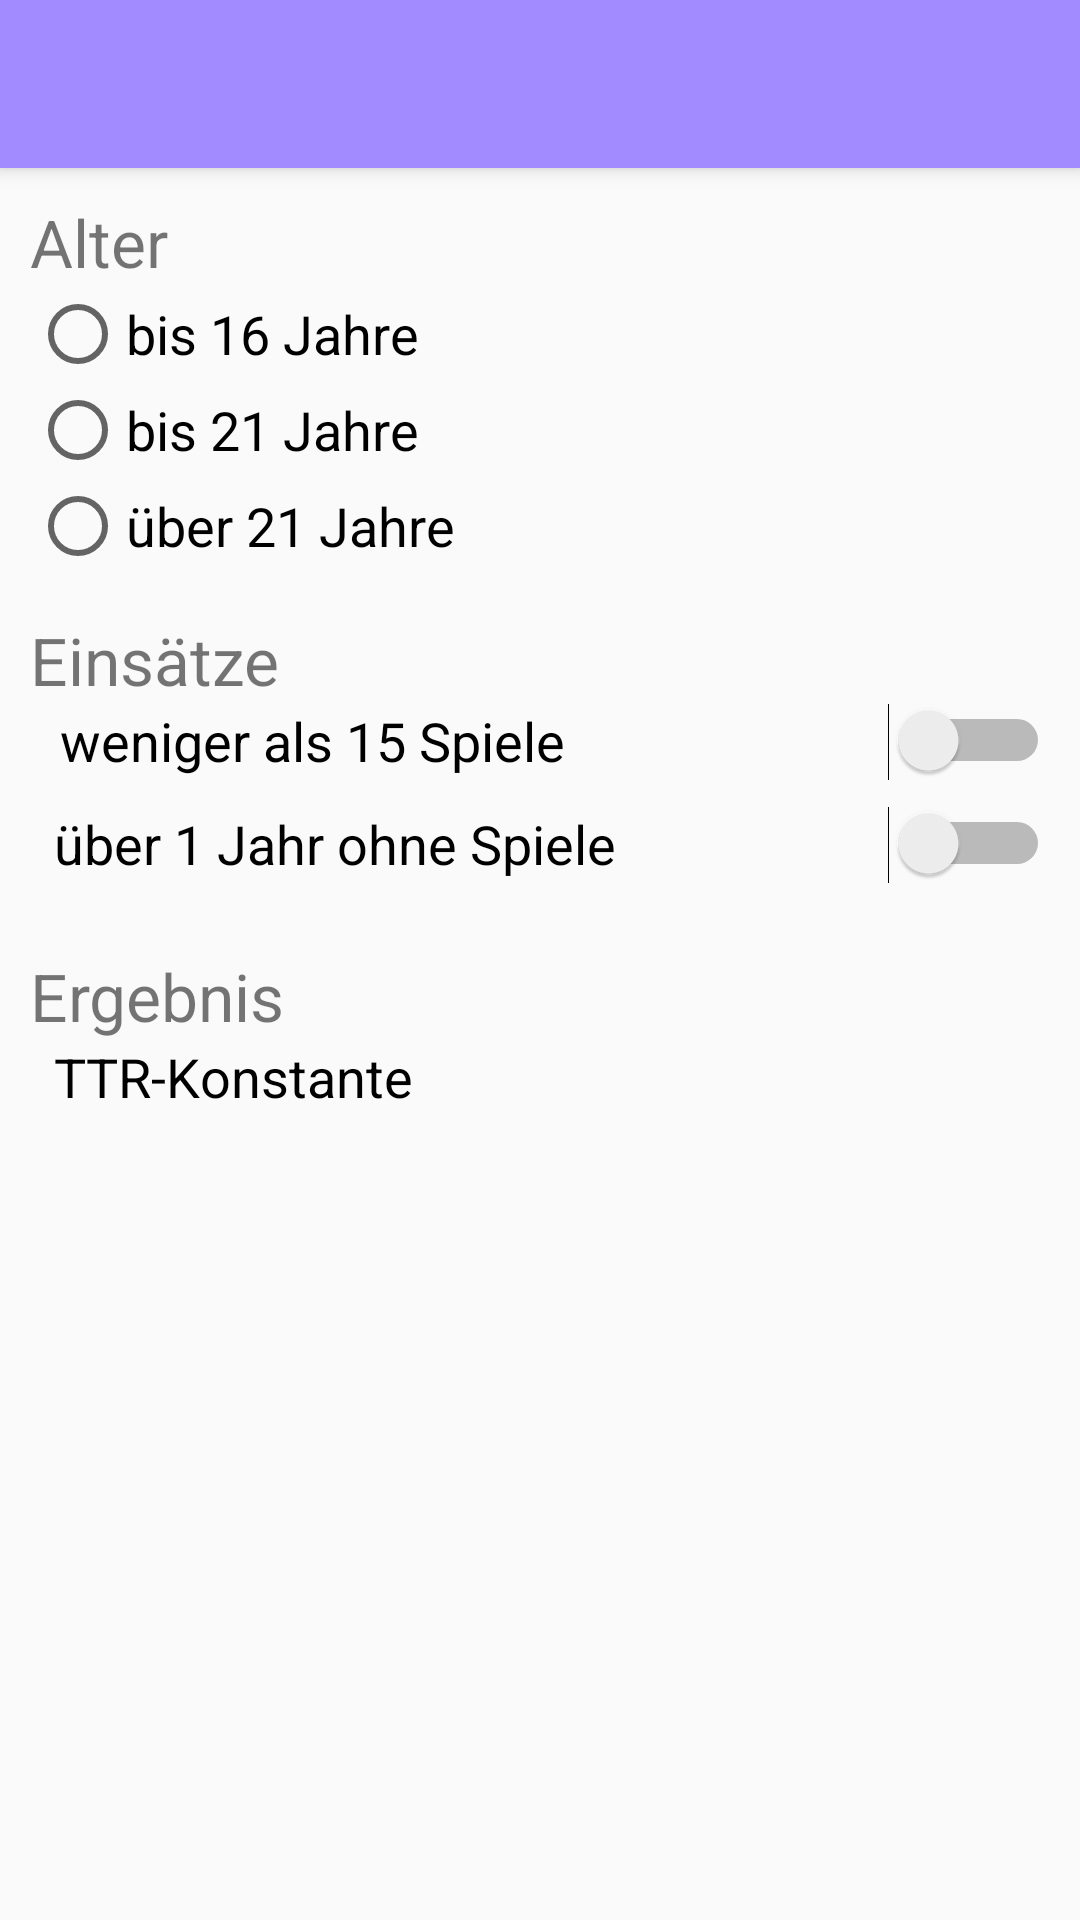

Here is an Android app screen rendered from its layout file. Give the layout XML and the strings, colors and styles it references.
<!-- AndroidManifest.xml: application theme AppTheme -->
<!-- res/layout/activity_ttrkonstante.xml -->
<?xml version="1.0" encoding="utf-8"?>

<android.support.design.widget.CoordinatorLayout xmlns:android="http://schemas.android.com/apk/res/android"
    xmlns:app="http://schemas.android.com/apk/res-auto"
    xmlns:tools="http://schemas.android.com/tools"
    android:layout_width="match_parent"
    android:layout_height="match_parent"
    tools:context=".TTRKonstanteActivity">

    <android.support.design.widget.AppBarLayout
        android:layout_width="match_parent"
        android:layout_height="wrap_content"
        android:theme="@style/AppTheme.AppBarOverlay">

        <android.support.v7.widget.Toolbar
            android:id="@+id/toolbar"
            android:layout_width="match_parent"
            android:layout_height="?attr/actionBarSize"
            android:background="?attr/colorPrimaryDark"
            app:popupTheme="@style/AppTheme.PopupOverlay" />

    </android.support.design.widget.AppBarLayout>

    <include layout="@layout/content_ttrkonstante" />

</android.support.design.widget.CoordinatorLayout>
<!-- res/layout/content_ttrkonstante.xml (included above) -->
<?xml version="1.0" encoding="utf-8"?>

<android.support.constraint.ConstraintLayout xmlns:android="http://schemas.android.com/apk/res/android"
    xmlns:app="http://schemas.android.com/apk/res-auto"
    xmlns:tools="http://schemas.android.com/tools"
    android:layout_width="match_parent"
    android:layout_height="match_parent"
    app:layout_behavior="@string/appbar_scrolling_view_behavior"
    tools:context=".TTRKonstanteActivity"
    tools:showIn="@layout/activity_ttrkonstante">

    <LinearLayout
        android:layout_width="match_parent"
        android:layout_height="match_parent"
        android:orientation="vertical"
        android:padding="10dp">

        <TextView
            android:id="@+id/alter"
            android:layout_width="match_parent"
            android:layout_height="wrap_content"
            android:text="Alter"
            android:textSize="22sp"/>

        <RadioGroup
            android:layout_width="match_parent"
            android:layout_height="wrap_content">

            <RadioButton
                android:id="@+id/rbUnter16"
                android:layout_width="match_parent"
                android:layout_height="wrap_content"
                android:text="bis 16 Jahre"
                android:textSize="18sp"/>

            <RadioButton
                android:id="@+id/rbUnter21"
                android:layout_width="match_parent"
                android:layout_height="wrap_content"
                android:text="bis 21 Jahre"
                android:textSize="18sp"/>

            <RadioButton
                android:id="@+id/rbUeber21"
                android:layout_width="match_parent"
                android:layout_height="wrap_content"
                android:text="über 21 Jahre"
                android:textSize="18sp"/>
        </RadioGroup>

        <TextView
            android:id="@+id/einsaetze"
            android:paddingTop="14dp"
            android:layout_width="match_parent"
            android:layout_height="wrap_content"
            android:text="Einsätze"
            android:textSize="22sp"/>
        <Switch
            android:id="@+id/chkKonstanteWeniger15Spiele"
            android:layout_width="match_parent"
            android:layout_height="wrap_content"
            android:paddingBottom="10dp"
            android:paddingLeft="10dp"
            android:text="weniger als 15 Spiele"
            android:textSize="18sp" />

        <Switch
            android:id="@+id/chkKonstante1JahrOhneSpiel"
            android:layout_width="match_parent"
            android:layout_height="wrap_content"
            android:paddingBottom="10dp"
            android:paddingLeft="8dp"
            android:text="über 1 Jahr ohne Spiele"
            android:textSize="18sp" />

        <TextView
            android:id="@+id/ergebnis"
            android:paddingTop="14dp"
            android:layout_width="match_parent"
            android:layout_height="wrap_content"
            android:text="Ergebnis"
            android:textSize="22sp"/>

        <LinearLayout
            android:layout_width="match_parent"
            android:layout_height="match_parent"
            android:orientation="horizontal">

            <TextView
                android:layout_width="match_parent"
                android:layout_height="wrap_content"
                android:layout_weight="1"
                android:text="TTR-Konstante"
                android:textColor="@android:color/black"
                android:paddingLeft="8dp"
                android:textSize="18sp" />

            <TextView
                android:id="@+id/txtTTRKonstante"
                android:layout_width="match_parent"
                android:layout_height="wrap_content"
                android:layout_weight="1"
                android:gravity="right"
                android:textColor="@android:color/black"
                android:paddingRight="10dp"
                android:textSize="18sp" />
        </LinearLayout>

    </LinearLayout>

</android.support.constraint.ConstraintLayout>
<!-- resources referenced by this layout -->
<resources>
  <style name="AppTheme.AppBarOverlay" parent="ThemeOverlay.AppCompat.Dark.ActionBar" />
  <style name="AppTheme.PopupOverlay" parent="ThemeOverlay.AppCompat.Light" />
  <style name="AppTheme" parent="Theme.AppCompat.Light.DarkActionBar">
          
          <item name="colorPrimary">@color/colorPrimaryDark</item>
          <item name="colorPrimaryDark">@color/colorPrimaryDark</item>
          <item name="colorAccent">@color/colorAccent</item>
          <item name="autoCompleteTextViewStyle">@style/cursorColor</item>
      </style>
  <color name="colorPrimaryDark">#a28bff</color>
  <color name="colorAccent">#a28bff</color>
  <style name="cursorColor" parent="Widget.AppCompat.AutoCompleteTextView">
          <item name="android:textCursorDrawable">@drawable/cursor</item>
      </style>
</resources>
